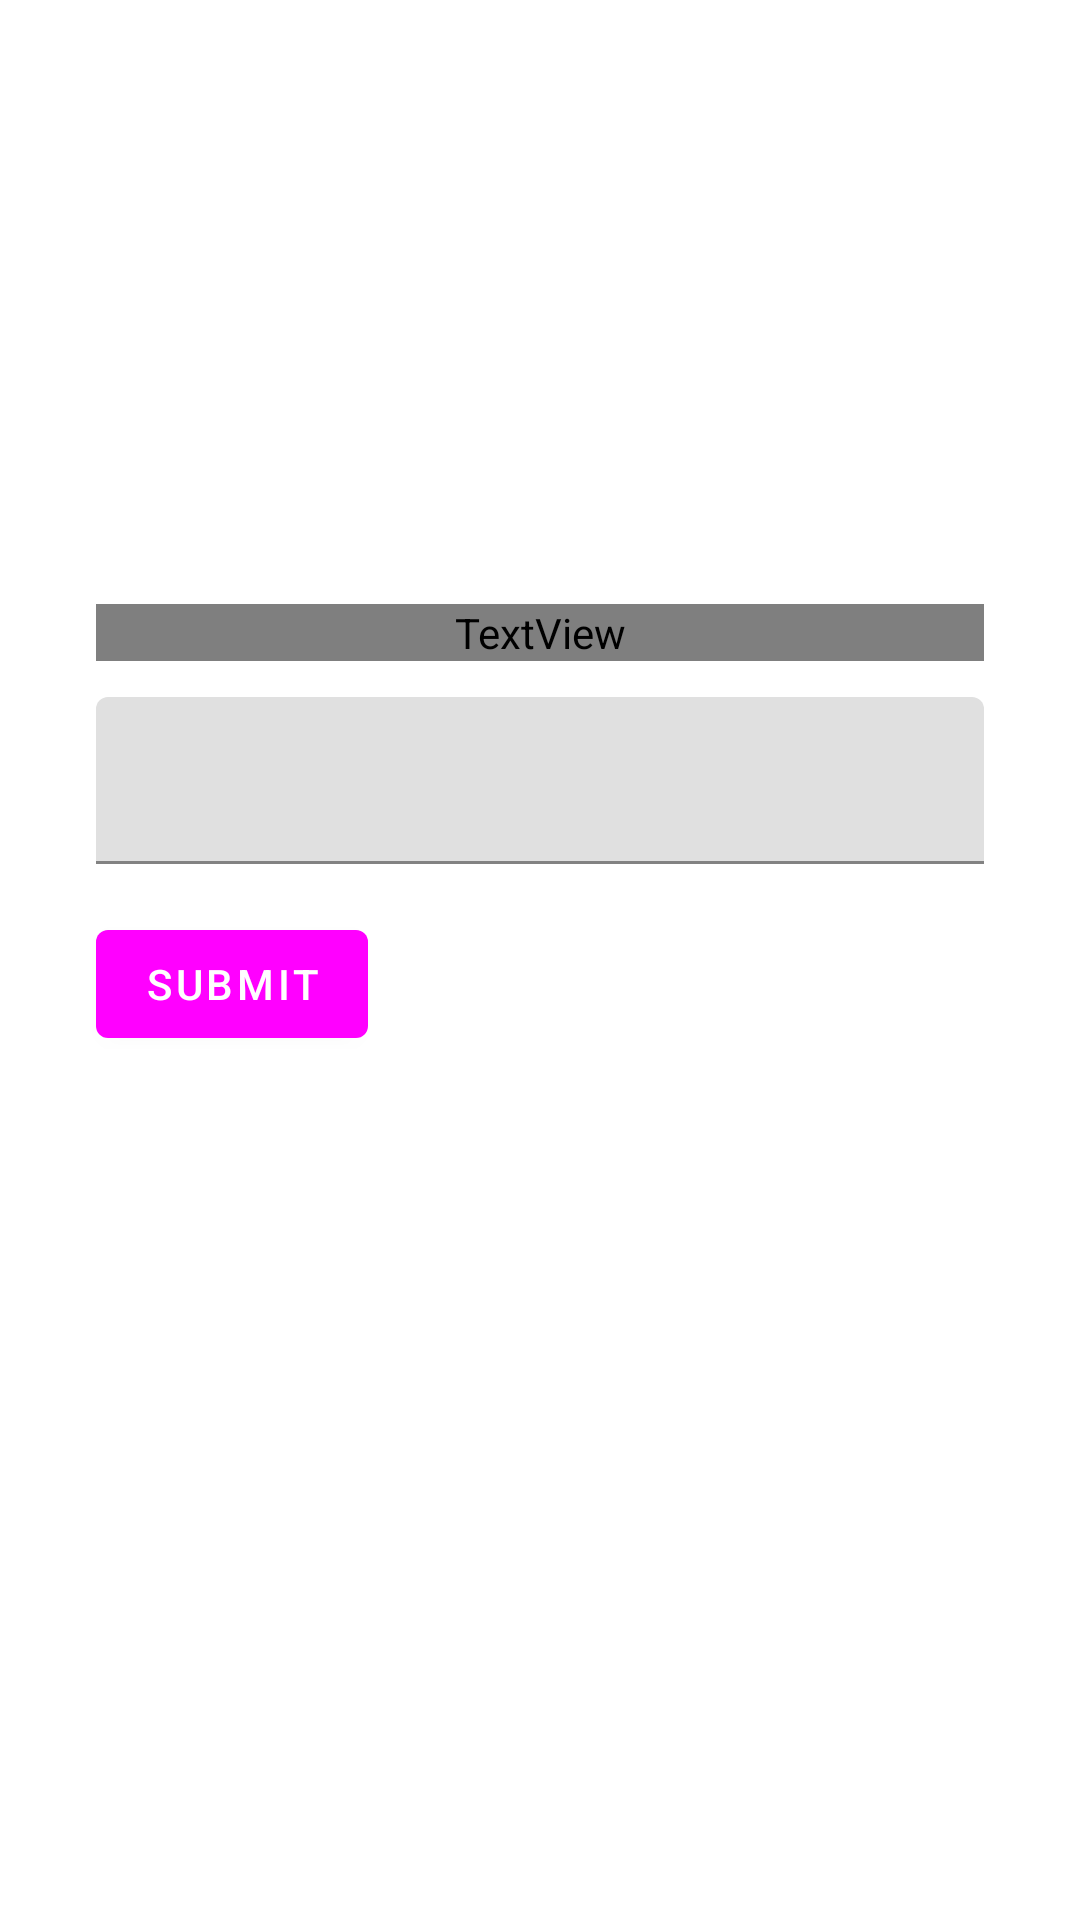

Android layout source for this screen:
<!-- AndroidManifest.xml: application theme Theme.OdiaCalendarArchiveAdmin -->
<!-- res/layout/activity_pin.xml -->
<?xml version="1.0" encoding="utf-8"?>
<androidx.constraintlayout.widget.ConstraintLayout xmlns:android="http://schemas.android.com/apk/res/android"
    xmlns:app="http://schemas.android.com/apk/res-auto"
    xmlns:tools="http://schemas.android.com/tools"
    android:layout_width="match_parent"
    android:layout_height="match_parent"
    android:padding="16dp"
    tools:context=".PinActivity">

    <TextView
        android:id="@+id/text_view_pin"
        android:layout_width="0dp"
        android:layout_height="wrap_content"
        android:layout_marginBottom="12dp"
        android:text="@string/enter_pin"
        android:textColor="?attr/colorPrimary"
        android:textSize="20sp"
        app:layout_constraintBottom_toTopOf="@id/layout_pin"
        app:layout_constraintEnd_toEndOf="@id/layout_pin"
        app:layout_constraintStart_toStartOf="@id/layout_pin" />


    <com.google.android.material.textfield.TextInputLayout
        android:id="@+id/layout_pin"
        android:layout_width="0dp"
        android:layout_height="wrap_content"
        android:layout_marginStart="16dp"
        android:layout_marginEnd="16dp"
        android:layout_marginBottom="16dp"
        app:layout_constraintBottom_toTopOf="@id/button_submit"
        app:layout_constraintEnd_toEndOf="parent"
        app:layout_constraintStart_toStartOf="parent">

        <com.google.android.material.textfield.TextInputEditText
            android:id="@+id/edit_text_pin"
            android:layout_width="match_parent"
            android:layout_height="match_parent"
            android:importantForAutofill="no"
            android:inputType="numberPassword" />

    </com.google.android.material.textfield.TextInputLayout>

    <com.google.android.material.button.MaterialButton
        android:id="@+id/button_submit"
        android:layout_width="wrap_content"
        android:layout_height="wrap_content"
        android:layout_marginTop="16dp"
        android:text="@string/submit"
        app:layout_constraintBottom_toBottomOf="parent"
        app:layout_constraintStart_toStartOf="@id/layout_pin"
        app:layout_constraintTop_toTopOf="parent" />

</androidx.constraintlayout.widget.ConstraintLayout>
<!-- resources referenced by this layout -->
<resources>
  <string name="enter_pin">Enter Pin</string>
  <string name="submit">Submit</string>
  <style name="Theme.OdiaCalendarArchiveAdmin" parent="Theme.MaterialComponents.DayNight.DarkActionBar">
          
          <item name="colorPrimary">@color/green</item>
          <item name="colorPrimaryVariant">@color/green_dark</item>
          <item name="colorOnPrimary">@color/white</item>
          
          <item name="colorSecondary">@color/blue</item>
          <item name="colorSecondaryVariant">@color/blue_dark</item>
          <item name="colorOnSecondary">@color/black</item>
          
          <item name="android:statusBarColor" tools:targetApi="l">?attr/colorPrimaryVariant</item>
          
      </style>
  <!-- not gathered from this repository: default colours our renderer supplied (Android Studio template values) -->
  <color name="black">#FF000000</color>
  <color name="white">#FFFFFFFF</color>
</resources>
